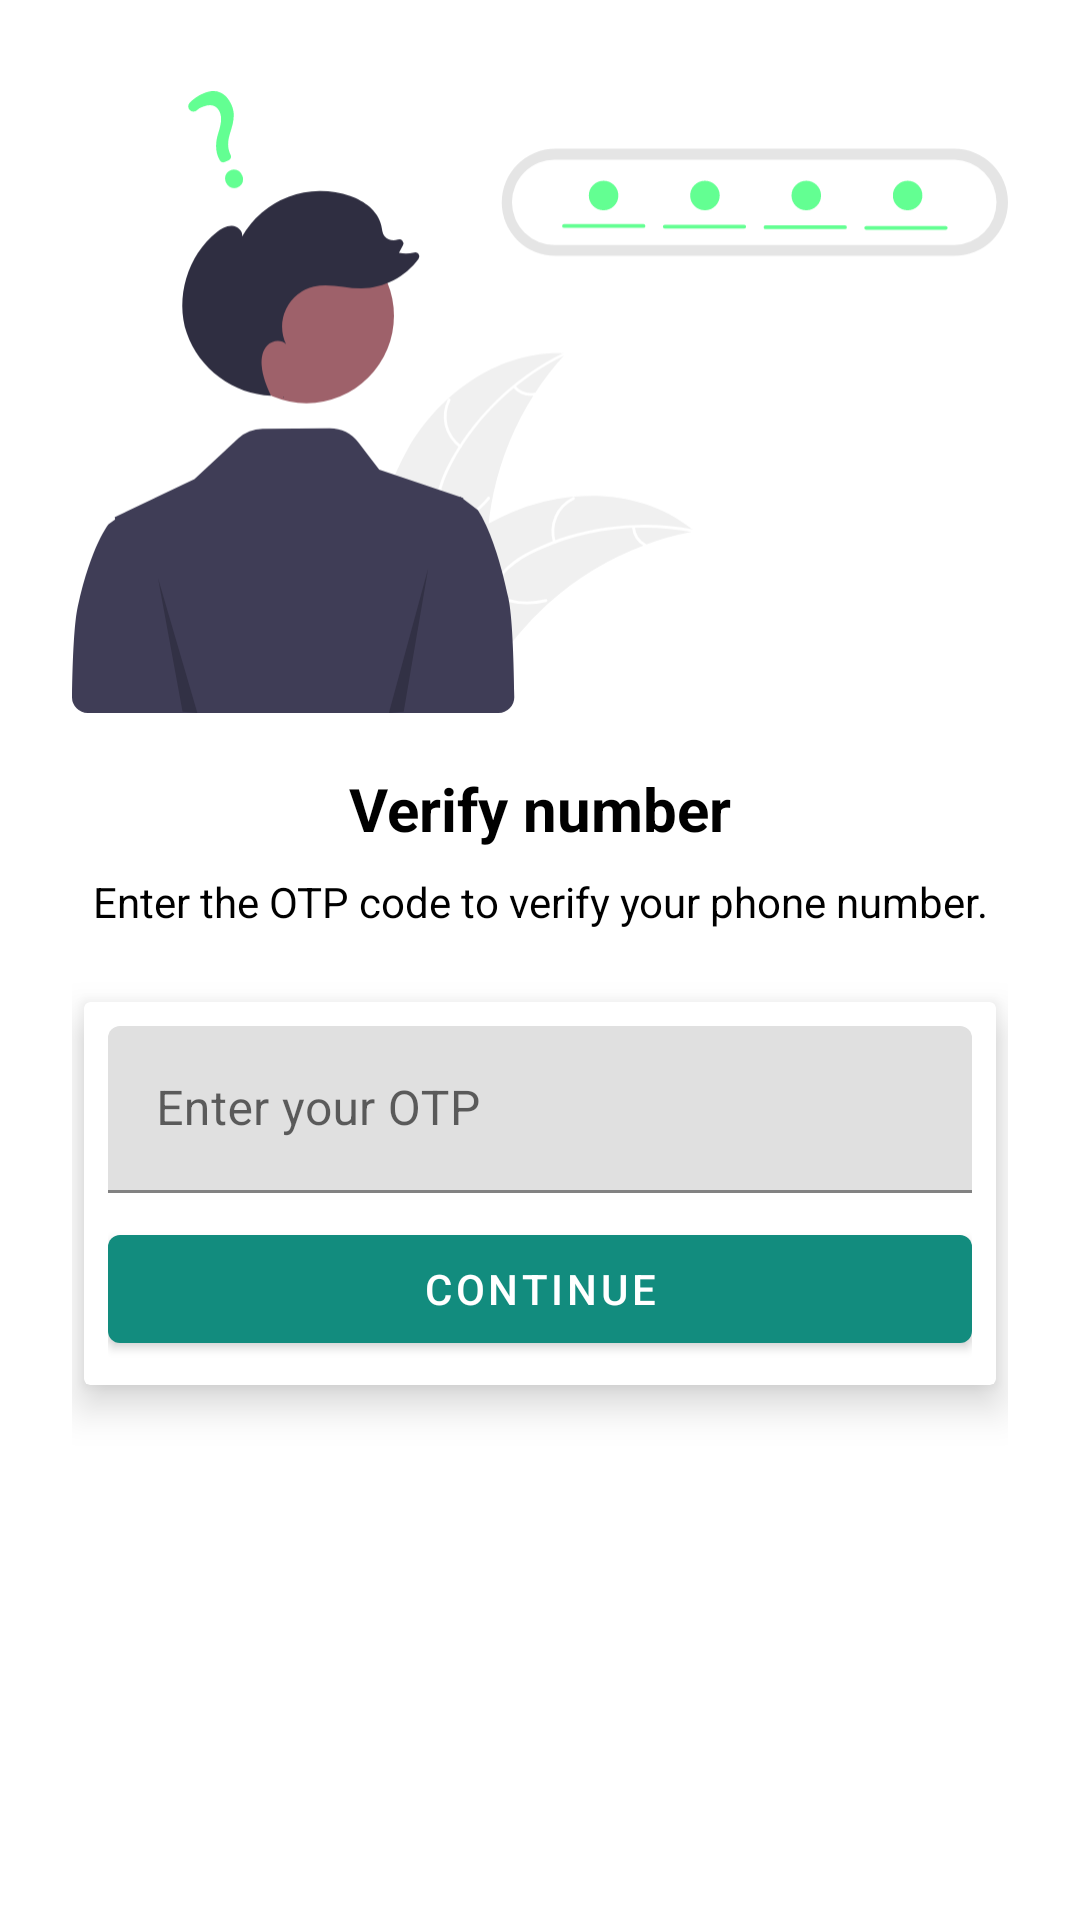

Here is an Android app screen rendered from its layout file. Give the layout XML and the strings, colors and styles it references.
<!-- AndroidManifest.xml: application theme Theme.WhatsaapCloneChatApp -->
<!-- res/layout/activity_otpactivity.xml -->
<?xml version="1.0" encoding="utf-8"?>
<androidx.constraintlayout.widget.ConstraintLayout xmlns:android="http://schemas.android.com/apk/res/android"
    xmlns:app="http://schemas.android.com/apk/res-auto"
    xmlns:tools="http://schemas.android.com/tools"
    android:layout_width="match_parent"
    android:padding="24dp"
    android:layout_height="match_parent"
    tools:context=".activity.NumberActivity">

    <ImageView
        android:id="@+id/imageView"
        android:layout_width="wrap_content"
        android:layout_height="220dp"
        app:layout_constraintEnd_toEndOf="parent"
        app:layout_constraintStart_toStartOf="parent"
        app:layout_constraintTop_toTopOf="parent"
        app:srcCompat="@drawable/ic_otp" />

    <TextView
        android:id="@+id/textView"
        android:layout_width="wrap_content"
        android:layout_height="wrap_content"
        android:text="Verify number"
        android:textSize="20sp"
        android:textStyle="bold"
        android:layout_marginTop="12dp"
        android:textColor="@color/black"
        app:layout_constraintEnd_toEndOf="parent"
        app:layout_constraintStart_toStartOf="parent"
        app:layout_constraintTop_toBottomOf="@+id/imageView" />

    <TextView
        android:id="@+id/textView2"
        android:layout_width="wrap_content"
        android:layout_height="wrap_content"
        android:text="Enter the OTP code to verify your phone number."
        android:textColor="@color/black"
        android:layout_margin="8dp"
        app:layout_constraintEnd_toEndOf="@+id/textView"
        app:layout_constraintStart_toStartOf="@+id/textView"
        app:layout_constraintTop_toBottomOf="@+id/textView" />

    <androidx.cardview.widget.CardView
        android:layout_width="match_parent"
        android:layout_height="wrap_content"
        android:layout_marginHorizontal="4dp"
        android:layout_marginTop="24dp"
        app:cardElevation="8dp"
        app:layout_constraintEnd_toEndOf="parent"
        app:layout_constraintStart_toStartOf="parent"
        app:layout_constraintTop_toBottomOf="@id/textView2">

        <LinearLayout
            android:layout_width="match_parent"
            android:layout_height="match_parent"
            android:layout_margin="8dp"
            android:orientation="vertical">

            <com.google.android.material.textfield.TextInputLayout
                style="@style/ThemeOverlay.Material3.TextInputEditText.OutlinedBox"
                android:layout_width="match_parent"
                android:layout_height="match_parent">

                <com.google.android.material.textfield.TextInputEditText
                    android:layout_width="match_parent"
                    android:id="@+id/otp"
                    android:inputType="number"
                    android:layout_height="wrap_content"
                    android:hint="Enter your OTP" />

                <Button
                    android:id="@+id/button8"
                    android:layout_width="match_parent"
                    android:layout_height="wrap_content"
                    android:layout_marginTop="8dp"
                    android:text="Continue" />

            </com.google.android.material.textfield.TextInputLayout>
        </LinearLayout>
    </androidx.cardview.widget.CardView>
</androidx.constraintlayout.widget.ConstraintLayout>
<!-- resources referenced by this layout -->
<resources>
  <color name="black">#FF000000</color>
  <!-- drawable ic_otp: vector/xml drawable (drawable, 7951 chars, omitted) -->
  <style name="Theme.WhatsaapCloneChatApp" parent="Theme.MaterialComponents.DayNight.DarkActionBar">
          <item name="colorPrimary">@color/colorPrimary</item>
          <item name="colorPrimaryVariant">@color/colorPrimaryDark</item>
          <item name="colorOnPrimary">@color/white</item>
  
          <item name="colorSecondary">@color/colorPrimary</item>
          <item name="colorSecondaryVariant">@color/colorPrimaryDark</item>
          <item name="colorOnSecondary">@color/black</item>
  
          <item name="android:statusBarColor" tools:targetApi="l">?attr/colorPrimaryVariant</item>
      </style>
  <color name="colorPrimary">#128C7E</color>
  <color name="colorPrimaryDark">#075E54</color>
  <color name="white">#FFFFFFFF</color>
</resources>
